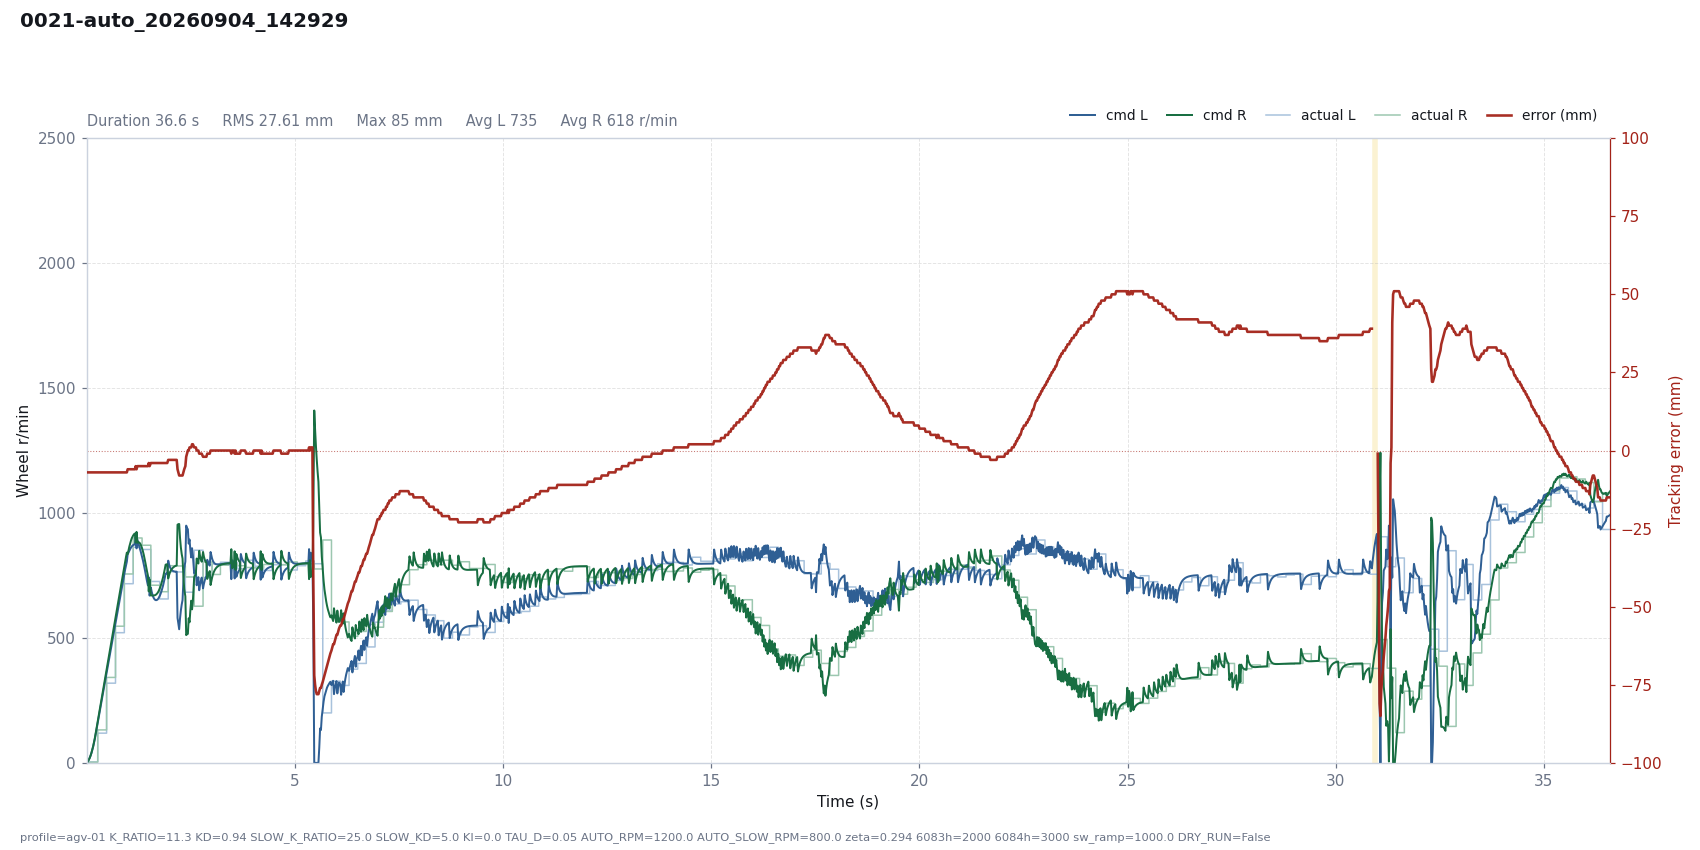

The data file committed next to this chart (first rows):
# profile=agv-01 K_RATIO=11.3 KD=0.94 SL…
t, dt, state, e_mm, e_used, p, i, d, omega_cmd, speed_red, v_base, n_l, n_r, sat_scale, rpm_l, rpm_r, has_track, n_tracks, guard, sw_l, sw_r, loop_ms, branch, slow
0.0007, 0.0200, run, -7, 7, -0.0000, -0.0000, 0.0000, 0.0000, 0.0120, 1.6, 1.569, 1.607, 1, 0, 0, 1, 1, , 5943, 5943, 20, straight, 0
0.0199, 0.0192, run, -7, 7, -0.0000, -0.0000, 0.0000, 0.0000, 0.0437, 4.607, 4.533, 4.594, 1, 0, 0, 1, 1, , 5943, 5943, 19.18, straight, 0
0.0516, 0.0317, run, -7, 7, -0.0001, -0.0000, 0.0000, 0.0001, 0.1840, 13.61, 13.34, 13.52, 1, 4, 3, 1, 1, , 5943, 5943, 31.74, straight, 0
0.0719, 0.0202, run, -7, 7, -0.0003, -0.0000, 0.0000, 0.0003, 0.3161, 20.97, 20.39, 20.91, 1, 4, 3, 1, 1, , 5943, 5943, 20.19, straight, 0
0.0926, 0.0209, run, -7, 7, -0.0005, -0.0000, 0.0000, 0.0005, 0.5052, 30.32, 29.41, 30.22, 1, 4, 3, 1, 1, , 5943, 5943, 20.88, straight, 0
0.1125, 0.0199, run, -7, 7, -0.0008, -0.0000, 0.0000, 0.0008, 0.7381, 40.82, 39.5, 40.67, 1, 4, 3, 1, 1, , 5943, 5943, 19.9, straight, 0
0.1325, 0.0200, run, -7, 7, -0.0010, -0.0000, 0.0000, 0.0010, 1.03, 52.98, 51.17, 52.74, 1, 4, 3, 1, 1, , 5943, 5943, 20.02, straight, 0
0.1529, 0.0202, run, -7, 7, -0.0013, -0.0000, 0.0000, 0.0013, 1.389, 66.93, 64.52, 66.56, 1, 4, 3, 1, 1, , 5943, 5943, 20.25, straight, 0
0.1730, 0.0201, run, -7, 7, -0.0017, -0.0000, 0.0000, 0.0017, 1.81, 82.4, 79.3, 81.87, 1, 4, 3, 1, 1, , 5943, 5943, 20.12, straight, 0
0.1933, 0.0202, run, -7, 7, -0.0020, -0.0000, 0.0000, 0.0020, 2.304, 99.6, 95.71, 98.88, 1, 4, 3, 1, 1, , 5943, 5943, 20.24, straight, 0
0.2132, 0.0200, run, -7, 7, -0.0025, -0.0000, 0.0000, 0.0025, 2.861, 118.2, 113.4, 117.2, 1, 4, 3, 1, 1, , 5943, 5943, 19.99, straight, 0
0.2328, 0.0198, run, -7, 7, -0.0029, -0.0000, 0.0000, 0.0029, 3.482, 138, 132.2, 136.8, 1, 4, 3, 1, 1, , 5943, 5943, 19.8, straight, 0
0.2631, 0.0303, run, -7, 7, -0.0034, -0.0000, 0.0000, 0.0034, 4.562, 168.3, 161.1, 166.4, 1, 119, 132, 1, 1, , 823, 1847, 30.34, straight, 0
0.2838, 0.0204, run, -7, 7, -0.0042, -0.0000, 0.0000, 0.0042, 5.339, 188.7, 180.1, 186.6, 1, 119, 132, 1, 1, , 823, 1847, 20.4, straight, 0
0.3039, 0.0201, run, -7, 7, -0.0047, -0.0000, 0.0000, 0.0047, 6.146, 208.8, 199.1, 206.3, 1, 119, 132, 1, 1, , 823, 1847, 20.11, straight, 0
0.3239, 0.0201, run, -7, 7, -0.0052, -0.0000, 0.0000, 0.0052, 6.988, 228.9, 217.9, 225.9, 1, 119, 132, 1, 1, , 823, 1847, 20.08, straight, 0
0.3440, 0.0200, run, -7, 7, -0.0057, -0.0000, 0.0000, 0.0057, 7.857, 248.9, 236.7, 245.5, 1, 119, 132, 1, 1, , 823, 1847, 20.03, straight, 0
0.3641, 0.0201, run, -7, 7, -0.0062, -0.0000, 0.0000, 0.0062, 8.755, 269, 255.5, 265, 1, 119, 132, 1, 1, , 823, 1847, 20.06, straight, 0
0.3843, 0.0202, run, -7, 7, -0.0067, -0.0000, 0.0000, 0.0067, 9.683, 289.2, 274.4, 284.7, 1, 119, 132, 1, 1, , 823, 1847, 20.24, straight, 0
0.4043, 0.0201, run, -7, 7, -0.0072, -0.0000, 0.0000, 0.0072, 10.62, 309.3, 293.1, 304.2, 1, 119, 132, 1, 1, , 823, 1847, 20.05, straight, 0
0.4244, 0.0201, run, -7, 7, -0.0077, -0.0000, 0.0000, 0.0077, 11.58, 329.3, 311.8, 323.7, 1, 119, 132, 1, 1, , 823, 1847, 20.06, straight, 0
0.4444, 0.0201, run, -7, 7, -0.0082, -0.0000, 0.0000, 0.0082, 12.55, 349.4, 330.5, 343.2, 1, 119, 132, 1, 1, , 823, 1847, 20.05, straight, 0
0.4761, 0.0318, run, -7, 7, -0.0087, -0.0000, 0.0000, 0.0087, 14.11, 381.2, 360.3, 373.8, 1, 319, 342, 1, 1, , 823, 1847, 31.77, straight, 0
0.4964, 0.0202, run, -7, 7, -0.0095, -0.0000, 0.0000, 0.0095, 15.11, 401.4, 379, 393.6, 1, 319, 342, 1, 1, , 823, 1847, 20.22, straight, 0
0.5165, 0.0201, run, -7, 7, -0.0100, -0.0000, 0.0000, 0.0100, 16.12, 421.5, 397.6, 413.1, 1, 319, 342, 1, 1, , 823, 1847, 20.08, straight, 0
0.5366, 0.0201, run, -7, 7, -0.0105, -0.0000, 0.0000, 0.0105, 17.13, 441.6, 416.3, 432.5, 1, 319, 342, 1, 1, , 823, 1847, 20.08, straight, 0
0.5566, 0.0201, run, -7, 7, -0.0110, -0.0000, 0.0000, 0.0110, 18.15, 461.6, 435, 451.9, 1, 319, 342, 1, 1, , 823, 1847, 20.05, straight, 0
0.5766, 0.0201, run, -7, 7, -0.0115, -0.0000, 0.0000, 0.0115, 19.17, 481.7, 453.6, 471.4, 1, 319, 342, 1, 1, , 823, 1847, 20.07, straight, 0
0.5969, 0.0202, run, -7, 7, -0.0120, -0.0000, 0.0000, 0.0120, 20.21, 501.9, 472.4, 491, 1, 319, 342, 1, 1, , 823, 1847, 20.23, straight, 0
0.6169, 0.0200, run, -7, 7, -0.0125, -0.0000, 0.0000, 0.0125, 21.23, 521.9, 491, 510.3, 1, 319, 342, 1, 1, , 823, 1847, 20.02, straight, 0
0.6374, 0.0203, run, -7, 7, -0.0130, -0.0000, 0.0000, 0.0130, 22.28, 542.2, 509.9, 530, 1, 319, 342, 1, 1, , 823, 1847, 20.3, straight, 0
0.6582, 0.0205, run, -7, 7, -0.0135, -0.0000, 0.0000, 0.0135, 23.34, 562.7, 528.9, 549.8, 1, 319, 342, 1, 1, , 823, 1847, 20.46, straight, 0
0.6902, 0.0325, run, -7, 7, -0.0140, -0.0000, 0.0000, 0.0140, 25.02, 595.2, 559.4, 581, 1, 521, 547, 1, 1, , 823, 1847, 32.51, straight, 0
0.7107, 0.0202, run, -7, 7, -0.0148, -0.0000, 0.0000, 0.0148, 26.07, 615.3, 577.8, 600.7, 1, 521, 547, 1, 1, , 823, 1847, 20.15, straight, 0
0.7305, 0.0201, run, -7, 7, -0.0153, -0.0000, 0.0000, 0.0153, 27.12, 635.5, 596.5, 620.2, 1, 521, 547, 1, 1, , 823, 1847, 20.11, straight, 0
0.7505, 0.0200, run, -7, 7, -0.0158, -0.0000, 0.0000, 0.0158, 28.16, 655.4, 615.1, 639.5, 1, 521, 547, 1, 1, , 823, 1847, 19.99, straight, 0
0.7706, 0.0201, run, -7, 7, -0.0163, -0.0000, 0.0000, 0.0163, 29.21, 675.5, 633.7, 658.9, 1, 521, 547, 1, 1, , 823, 1847, 20.1, straight, 0
0.7907, 0.0201, run, -7, 7, -0.0168, -0.0000, 0.0000, 0.0168, 30.26, 695.7, 652.4, 678.4, 1, 521, 547, 1, 1, , 823, 1847, 20.13, straight, 0
0.8109, 0.0202, run, -7, 7, -0.0173, -0.0000, 0.0000, 0.0173, 31.31, 715.9, 671.2, 697.9, 1, 521, 547, 1, 1, , 823, 1847, 20.21, straight, 0
0.8309, 0.0200, run, -7, 7, -0.0178, -0.0000, 0.0000, 0.0178, 32.36, 735.9, 689.8, 717.3, 1, 521, 547, 1, 1, , 823, 1847, 20, straight, 0
0.8510, 0.0201, run, -7, 7, -0.0183, -0.0000, 0.0000, 0.0183, 33.41, 756, 708.4, 736.7, 1, 521, 547, 1, 1, , 823, 1847, 20.07, straight, 0
0.8708, 0.0199, run, -7, 7, -0.0188, -0.0000, 0.0000, 0.0188, 34.45, 775.9, 726.9, 756, 1, 521, 547, 1, 1, , 823, 1847, 19.93, straight, 0
0.9021, 0.0312, run, -7, 7, -0.0193, -0.0000, 0.0000, 0.0193, 36.09, 807.1, 756.1, 785.9, 1, 717, 756, 1, 1, , 823, 1847, 31.19, straight, 0
0.9224, 0.0202, run, -7, 7, -0.0201, -0.0000, 0.0000, 0.0201, 37.14, 827.3, 774.6, 805.6, 1, 717, 756, 1, 1, , 823, 1847, 20.19, straight, 0
0.9423, 0.0199, run, -7, 7, -0.0217, -0.0000, 0.0000, 0.0217, 38.18, 845.6, 790.6, 824.2, 1, 717, 756, 1, 1, , 823, 1847, 19.94, left, 1
0.9624, 0.0201, run, -7, 7, -0.0234, -0.0000, 0.0000, 0.0234, 39.2, 862.5, 805.2, 841.4, 1, 717, 756, 1, 1, , 823, 1847, 20.12, left, 1
0.9824, 0.0201, run, -6, 6, -0.0214, -0.0000, 0.0213, 0.0001, 42.61, 877.8, 835.1, 835.2, 1, 717, 756, 1, 1, , 823, 1847, 20.07, left, 1
1.002, 0.0200, run, -6, 6, -0.0227, -0.0000, 0.0169, 0.0058, 44.69, 891.4, 842.2, 851.2, 1, 717, 756, 1, 1, , 823, 1847, 20.04, left, 1
1.023, 0.0202, run, -6, 6, -0.0240, -0.0000, 0.0132, 0.0108, 45.88, 903.4, 849.2, 865.9, 1, 717, 756, 1, 1, , 823, 1847, 20.19, left, 1
1.043, 0.0200, run, -6, 6, -0.0252, -0.0000, 0.0102, 0.0150, 46.47, 913.8, 855.8, 878.9, 1, 717, 756, 1, 1, , 823, 1847, 20.02, left, 1
1.063, 0.0201, run, -6, 6, -0.0263, -0.0000, 0.0078, 0.0185, 46.67, 922.6, 861.7, 890.2, 1, 717, 756, 1, 1, , 823, 1847, 20.08, left, 1
1.083, 0.0203, run, -6, 6, -0.0274, -0.0000, 0.0059, 0.0214, 46.64, 929.9, 866.6, 899.8, 1, 717, 756, 1, 1, , 823, 1847, 20.26, left, 1
1.115, 0.0319, run, -6, 6, -0.0288, -0.0000, 0.0040, 0.0248, 46.29, 937.2, 871.7, 910.1, 1, 863, 900, 1, 1, , 1847, 1847, 31.86, left, 1
1.135, 0.0202, run, -6, 6, -0.0297, -0.0000, 0.0030, 0.0268, 46.01, 940.2, 873.4, 914.9, 1, 863, 900, 1, 1, , 1847, 1847, 20.15, left, 1
1.155, 0.0200, run, -6, 6, -0.0305, -0.0000, 0.0022, 0.0283, 45.7, 941.6, 874, 917.8, 1, 863, 900, 1, 1, , 1847, 1847, 20.05, left, 1
1.175, 0.0202, run, -5, 5, -0.0260, -0.0000, 0.0416, -0.0156, 47.97, 941.3, 905.4, 881.3, 1, 863, 900, 1, 1, , 1847, 1847, 20.15, left, 1
1.195, 0.0201, run, -6, 6, -0.0319, -0.0000, -0.0107, 0.0426, 48.08, 939.5, 858.5, 924.3, 1, 863, 900, 1, 1, , 1847, 1847, 20.06, left, 1
1.216, 0.0202, run, -5, 5, -0.0270, -0.0000, 0.0350, -0.0080, 49.15, 936, 893, 880.6, 1, 863, 900, 1, 1, , 1847, 1847, 20.22, left, 1
1.236, 0.0200, run, -5, 5, -0.0274, -0.0000, 0.0258, 0.0016, 49.18, 930.9, 880.5, 883, 1, 863, 900, 1, 1, , 1847, 1847, 20.02, left, 1
... 1,713 more rows
